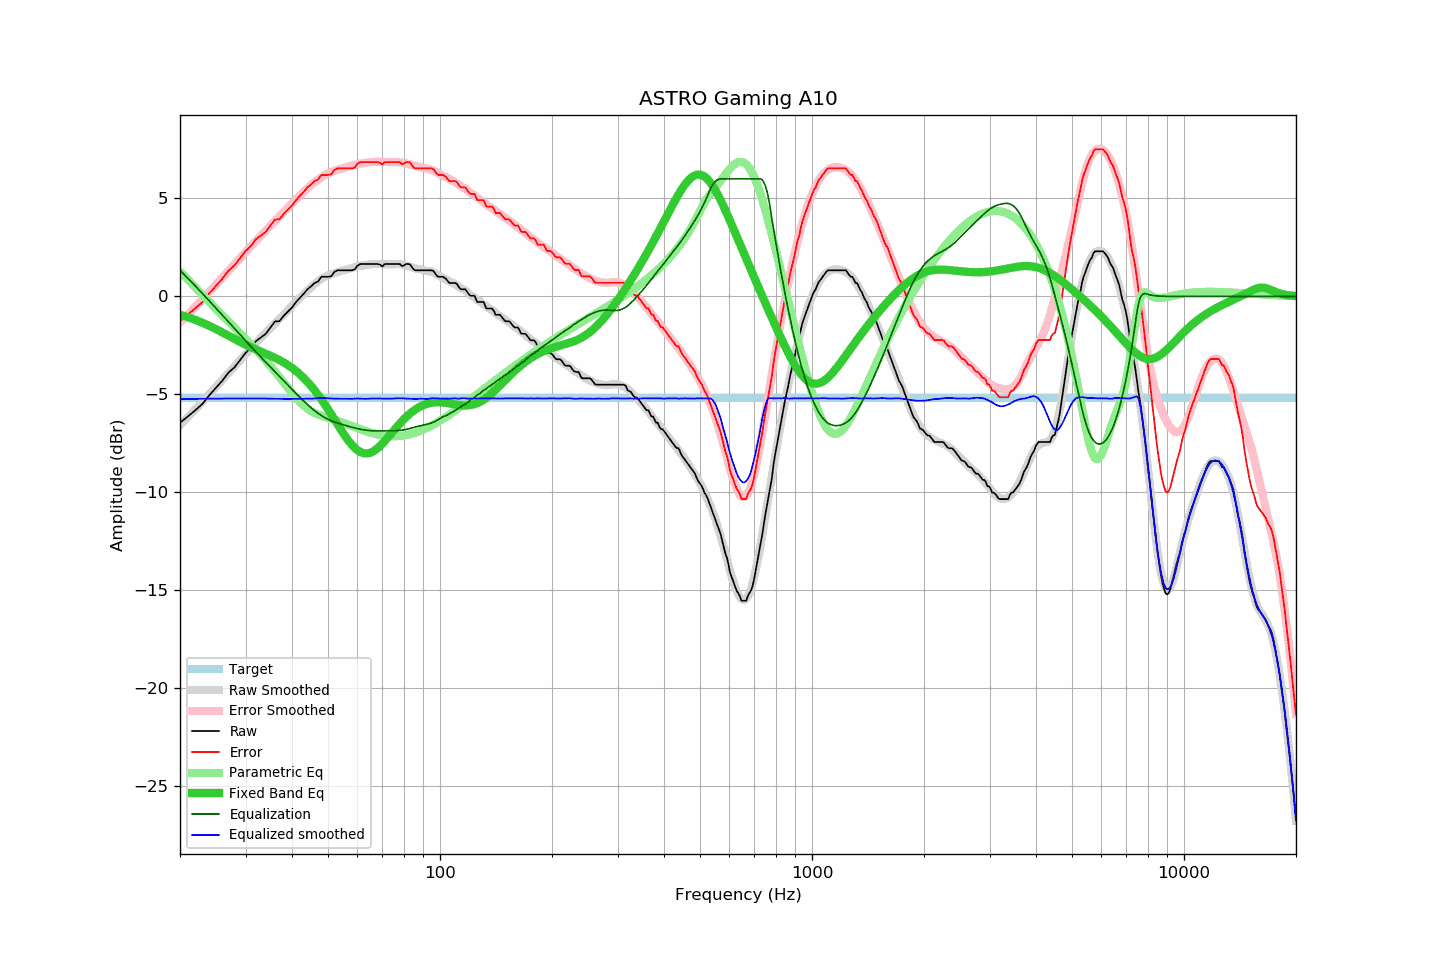

Source data for this figure (header and first rows):
frequency, raw, error, smoothed, error_smoothed, equalization, parametric_eq, equalized_raw, equalized_smoothed, target
20, -6.45, -1.25, -6.58, -1.34, 1.34, -0.93, -5.11, -5.24, -5.20
21, -6.13, -0.93, -6.16, -0.93, 0.93, -1.06, -5.20, -5.24, -5.20
22, -5.81, -0.61, -5.76, -0.53, 0.53, -1.20, -5.28, -5.23, -5.20
23, -5.48, -0.28, -5.36, -0.14, 0.14, -1.35, -5.34, -5.22, -5.20
24, -5.04, 0.16, -4.98, 0.24, -0.24, -1.51, -5.28, -5.22, -5.20
25, -4.66, 0.54, -4.61, 0.60, -0.60, -1.67, -5.26, -5.22, -5.20
26, -4.30, 0.90, -4.26, 0.96, -0.96, -1.84, -5.25, -5.21, -5.20
27, -3.89, 1.31, -3.91, 1.30, -1.30, -2.00, -5.19, -5.21, -5.20
28, -3.63, 1.57, -3.58, 1.63, -1.63, -2.17, -5.26, -5.21, -5.20
29, -3.25, 1.95, -3.26, 1.95, -1.95, -2.32, -5.20, -5.21, -5.20
30, -2.89, 2.31, -2.96, 2.25, -2.25, -2.46, -5.14, -5.21, -5.20
31, -2.64, 2.56, -2.66, 2.55, -2.55, -2.59, -5.19, -5.21, -5.20
32, -2.28, 2.92, -2.37, 2.83, -2.83, -2.71, -5.11, -5.21, -5.20
33, -2.10, 3.10, -2.11, 3.10, -3.10, -2.82, -5.20, -5.21, -5.20
34, -1.91, 3.29, -1.86, 3.36, -3.36, -2.92, -5.27, -5.22, -5.20
35, -1.59, 3.61, -1.62, 3.60, -3.60, -3.03, -5.19, -5.22, -5.20
36, -1.28, 3.92, -1.38, 3.84, -3.84, -3.14, -5.12, -5.22, -5.20
37, -1.27, 3.93, -1.15, 4.08, -4.08, -3.25, -5.35, -5.23, -5.20
38, -0.99, 4.21, -0.93, 4.31, -4.31, -3.37, -5.29, -5.23, -5.20
39, -0.78, 4.42, -0.71, 4.53, -4.53, -3.50, -5.30, -5.23, -5.20
40, -0.57, 4.63, -0.49, 4.74, -4.74, -3.65, -5.31, -5.23, -5.20
41, -0.29, 4.91, -0.27, 4.95, -4.95, -3.80, -5.24, -5.22, -5.20
42, -0.08, 5.12, -0.08, 5.15, -5.15, -3.98, -5.23, -5.22, -5.20
43, 0.13, 5.33, 0.11, 5.34, -5.34, -4.16, -5.21, -5.22, -5.20
44, 0.36, 5.56, 0.30, 5.52, -5.52, -4.36, -5.15, -5.22, -5.20
45, 0.51, 5.71, 0.46, 5.68, -5.68, -4.57, -5.17, -5.22, -5.20
46, 0.68, 5.88, 0.62, 5.83, -5.83, -4.79, -5.15, -5.21, -5.20
47, 0.76, 5.96, 0.77, 5.97, -5.97, -5.02, -5.20, -5.19, -5.20
48, 1.00, 6.20, 0.90, 6.08, -6.08, -5.26, -5.08, -5.19, -5.20
49, 1.00, 6.20, 1.00, 6.19, -6.19, -5.51, -5.18, -5.19, -5.20
50, 1.00, 6.20, 1.08, 6.27, -6.27, -5.76, -5.27, -5.20, -5.20
51, 1.03, 6.23, 1.13, 6.35, -6.35, -6.02, -5.32, -5.21, -5.20
52, 1.25, 6.45, 1.19, 6.41, -6.41, -6.27, -5.16, -5.22, -5.20
53, 1.33, 6.53, 1.24, 6.46, -6.46, -6.52, -5.13, -5.22, -5.20
54, 1.33, 6.53, 1.29, 6.51, -6.51, -6.77, -5.18, -5.22, -5.20
55, 1.33, 6.53, 1.33, 6.56, -6.56, -7.00, -5.22, -5.22, -5.20
56, 1.33, 6.53, 1.37, 6.60, -6.60, -7.22, -5.27, -5.23, -5.20
57, 1.33, 6.53, 1.42, 6.64, -6.64, -7.42, -5.31, -5.23, -5.20
58, 1.33, 6.53, 1.45, 6.68, -6.68, -7.59, -5.35, -5.23, -5.20
59, 1.38, 6.58, 1.50, 6.72, -6.72, -7.74, -5.33, -5.22, -5.20
60, 1.57, 6.77, 1.54, 6.75, -6.75, -7.85, -5.18, -5.21, -5.20
61, 1.65, 6.85, 1.56, 6.78, -6.78, -7.94, -5.13, -5.22, -5.20
62, 1.65, 6.85, 1.58, 6.80, -6.80, -7.99, -5.15, -5.23, -5.20
63, 1.65, 6.85, 1.60, 6.83, -6.83, -8.02, -5.17, -5.23, -5.20
64, 1.65, 6.85, 1.62, 6.84, -6.84, -8.01, -5.19, -5.22, -5.20
65, 1.65, 6.85, 1.64, 6.85, -6.85, -7.98, -5.20, -5.22, -5.20
66, 1.65, 6.85, 1.65, 6.86, -6.86, -7.92, -5.21, -5.21, -5.20
67, 1.65, 6.85, 1.66, 6.87, -6.87, -7.84, -5.22, -5.21, -5.20
68, 1.65, 6.85, 1.66, 6.87, -6.87, -7.74, -5.22, -5.21, -5.20
69, 1.62, 6.82, 1.66, 6.87, -6.87, -7.63, -5.25, -5.21, -5.20
70, 1.53, 6.73, 1.65, 6.86, -6.86, -7.51, -5.33, -5.22, -5.20
71, 1.65, 6.85, 1.64, 6.86, -6.86, -7.39, -5.21, -5.22, -5.20
72, 1.65, 6.85, 1.63, 6.86, -6.86, -7.26, -5.20, -5.22, -5.20
73, 1.65, 6.85, 1.63, 6.86, -6.86, -7.12, -5.20, -5.22, -5.20
74, 1.65, 6.85, 1.64, 6.86, -6.86, -6.99, -5.21, -5.22, -5.20
75, 1.65, 6.85, 1.65, 6.86, -6.86, -6.86, -5.21, -5.21, -5.20
76, 1.65, 6.85, 1.65, 6.86, -6.86, -6.73, -5.21, -5.20, -5.20
77, 1.65, 6.85, 1.65, 6.85, -6.85, -6.60, -5.20, -5.20, -5.20
78, 1.65, 6.85, 1.64, 6.84, -6.84, -6.48, -5.19, -5.20, -5.20
79, 1.55, 6.75, 1.63, 6.83, -6.83, -6.37, -5.28, -5.20, -5.20
... 553 more rows
